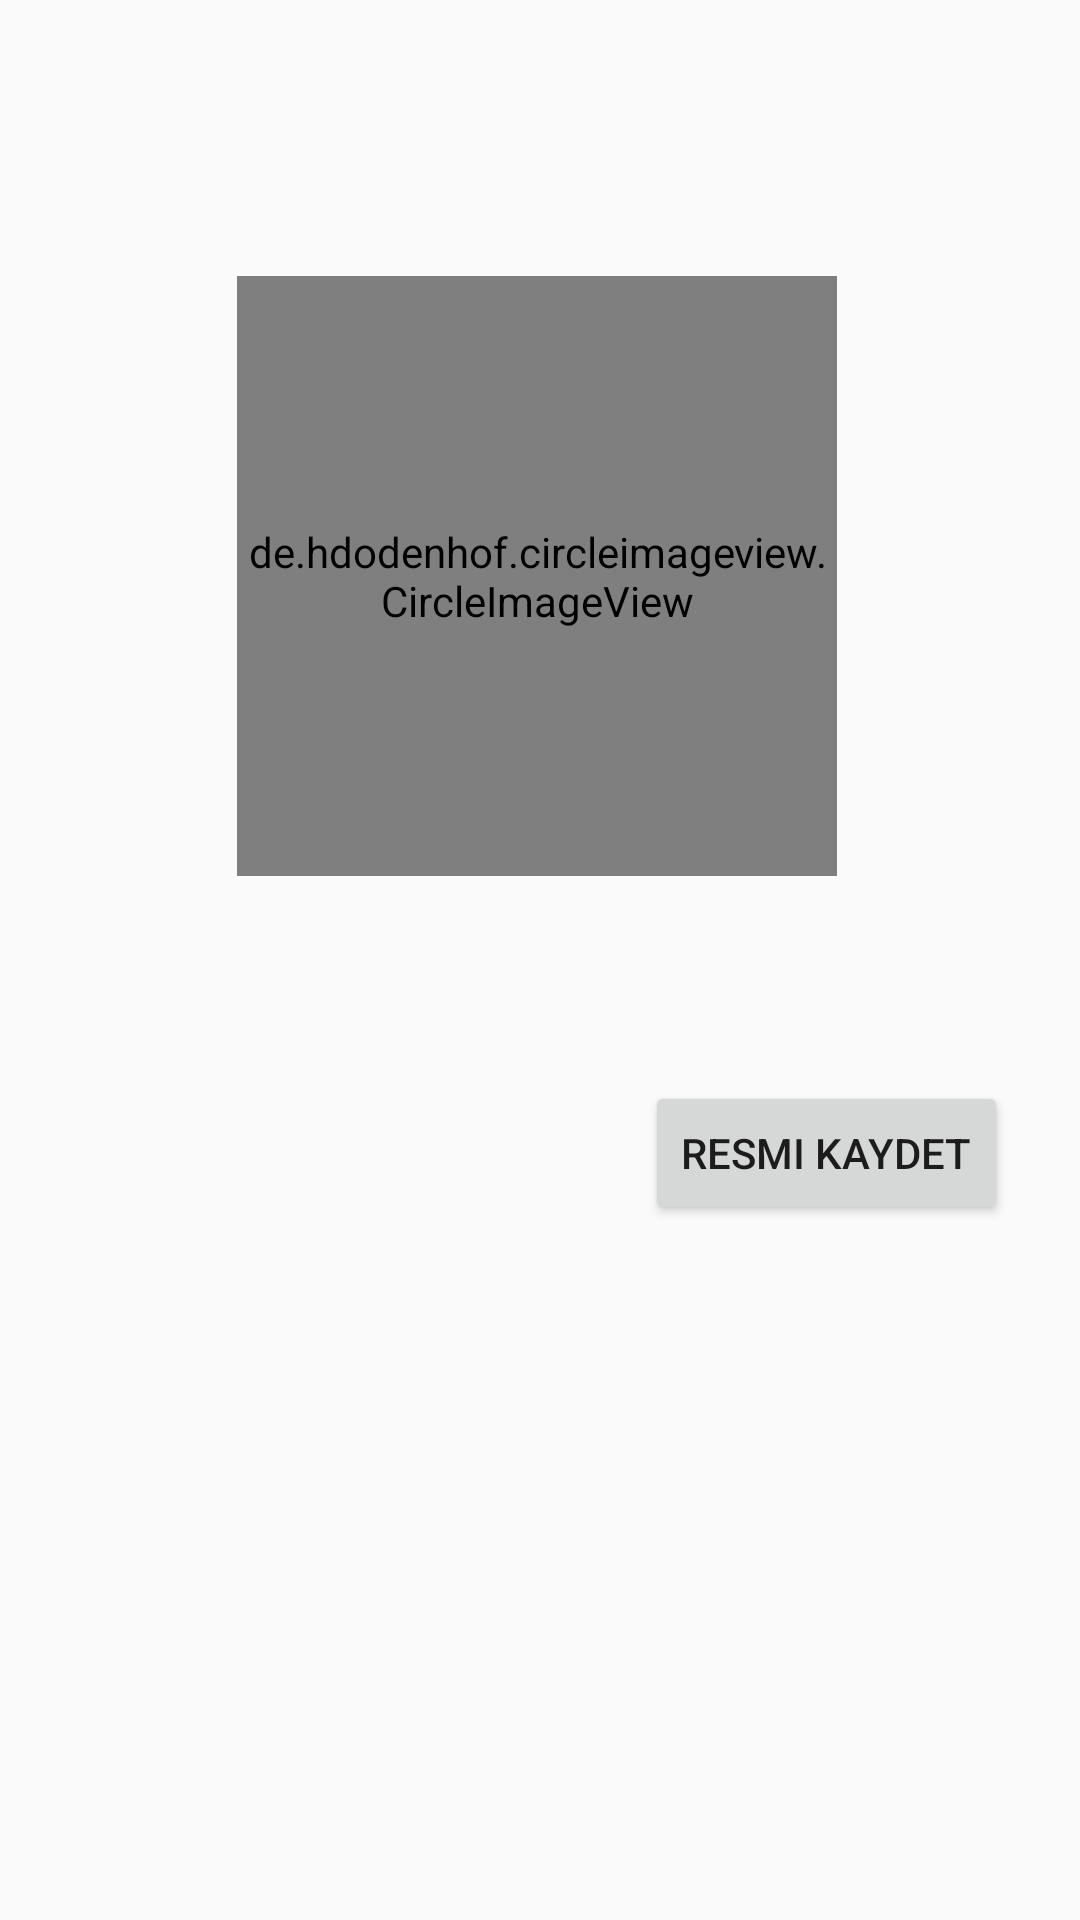

Write the Android layout XML for this screen, with the resource values it uses.
<!-- AndroidManifest.xml: application theme AppTheme -->
<!-- res/layout/activity_profil.xml -->
<?xml version="1.0" encoding="utf-8"?>
<android.support.constraint.ConstraintLayout xmlns:android="http://schemas.android.com/apk/res/android"
    xmlns:app="http://schemas.android.com/apk/res-auto"
    xmlns:tools="http://schemas.android.com/tools"
    android:layout_width="match_parent"
    android:layout_height="match_parent"
    android:background="@drawable/pp_background"
    tools:context=".ProfilActivity">


    <de.hdodenhof.circleimageview.CircleImageView xmlns:app="http://schemas.android.com/apk/res-auto"
        android:id="@+id/imgCircleProfil"
        android:layout_width="200dp"
        android:layout_height="200dp"
        android:layout_marginStart="8dp"
        android:layout_marginTop="8dp"
        android:layout_marginEnd="13dp"
        android:layout_marginBottom="8dp"
        app:civ_border_color="#FF000000"
        app:civ_border_width="2dp"
        app:layout_constraintBottom_toBottomOf="parent"
        app:layout_constraintEnd_toEndOf="parent"
        app:layout_constraintHorizontal_bias="0.51"
        app:layout_constraintStart_toStartOf="parent"
        app:layout_constraintTop_toTopOf="parent"
        app:layout_constraintVertical_bias="0.198" />


    <TextView
        android:id="@+id/tvProfilKullanıcıAdı"
        android:layout_width="wrap_content"
        android:layout_height="wrap_content"
        android:layout_marginStart="8dp"
        android:layout_marginTop="20dp"
        android:layout_marginEnd="8dp"
        android:textSize="30sp"
        android:textStyle="bold"
        app:layout_constraintEnd_toEndOf="parent"
        app:layout_constraintStart_toStartOf="parent"
        app:layout_constraintTop_toBottomOf="@+id/imgCircleProfil" />

    <Button
        android:id="@+id/btnResmiKaydet"
        android:layout_width="wrap_content"
        android:layout_height="wrap_content"
        android:layout_marginTop="8dp"
        android:layout_marginEnd="24dp"
        android:text="Resmi Kaydet"
        app:layout_constraintEnd_toEndOf="parent"
        app:layout_constraintTop_toBottomOf="@+id/tvProfilKullanıcıAdı" />

    <ProgressBar
        android:id="@+id/progressBarPP"
        style="?android:attr/progressBarStyle"
        android:layout_width="72dp"
        android:layout_height="79dp"
        android:layout_marginStart="8dp"
        android:layout_marginTop="8dp"
        android:layout_marginEnd="8dp"
        android:layout_marginBottom="8dp"
        android:visibility="invisible"
        app:layout_constraintBottom_toBottomOf="parent"
        app:layout_constraintEnd_toEndOf="parent"
        app:layout_constraintHorizontal_bias="0.498"
        app:layout_constraintStart_toStartOf="parent"
        app:layout_constraintTop_toTopOf="parent"
        app:layout_constraintVertical_bias="0.267" />
</android.support.constraint.ConstraintLayout>
<!-- resources referenced by this layout -->
<resources>
  <style name="AppTheme" parent="Theme.AppCompat.Light.DarkActionBar">
          
          <item name="colorPrimary">@color/colorPrimary</item>
          <item name="colorPrimaryDark">@color/colorPrimaryDark</item>
          <item name="colorAccent">@color/colorAccent</item>
          <item name="colorControlHighlight">#00bcd4</item>
          
      </style>
  <!-- not gathered from this repository: default colours our renderer supplied (Android Studio template values) -->
  <color name="colorPrimary">#FF6200EE</color>
  <color name="colorPrimaryDark">#FF3700B3</color>
  <color name="colorAccent">#FF03DAC5</color>
</resources>
